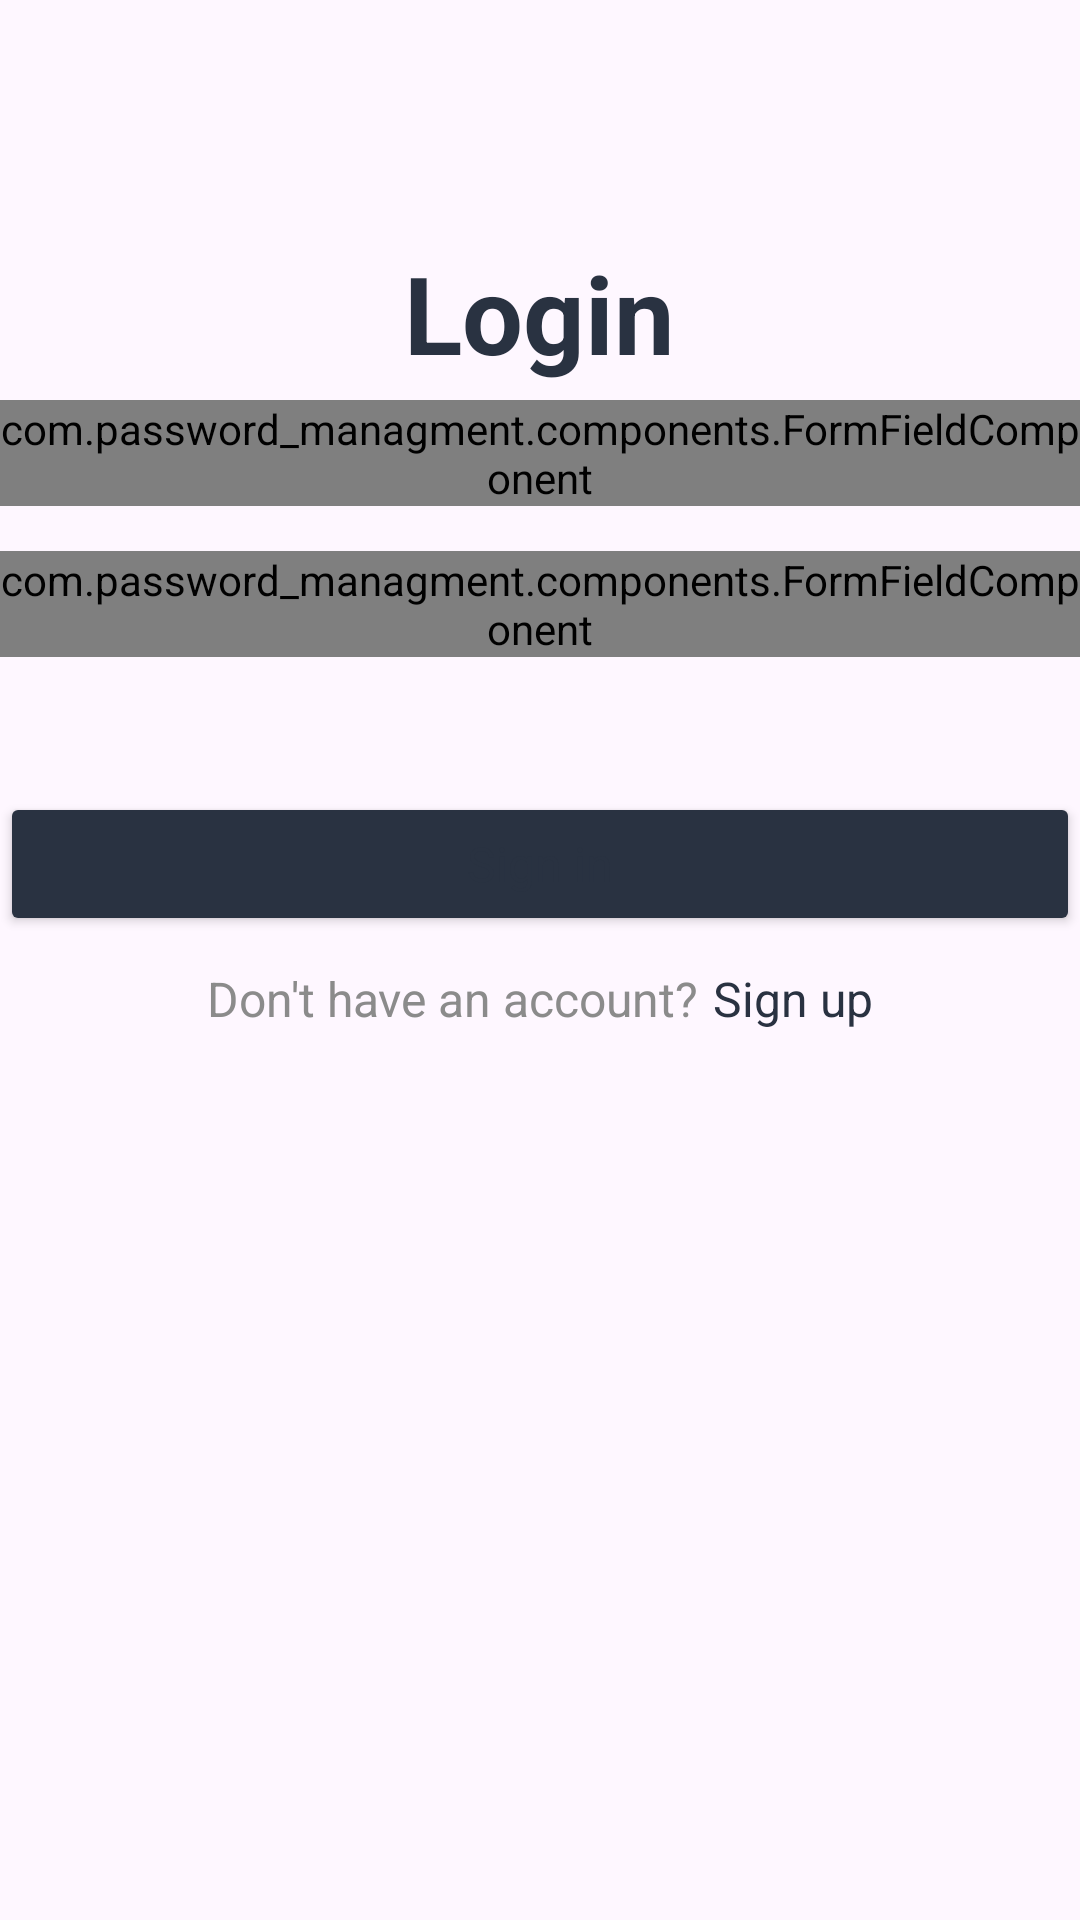

Write the Android layout XML for this screen, with the resource values it uses.
<!-- AndroidManifest.xml: application theme Theme.Password_managment -->
<!-- res/layout/fragment_login.xml -->
<?xml version="1.0" encoding="utf-8"?>
<LinearLayout xmlns:android="http://schemas.android.com/apk/res/android"
    xmlns:tools="http://schemas.android.com/tools"
    android:layout_width="match_parent"
    android:layout_height="match_parent"
    tools:context=".ui.auth.LoginFragment"
    android:orientation="vertical"
    android:layout_margin="20dp"
    >

    <TextView
        android:layout_width="wrap_content"
        android:layout_height="wrap_content"
        android:layout_gravity="center_horizontal"
        android:layout_marginTop="80dp"
        android:text="Login"
        style="@style/text_h1" />

    <com.password_managment.components.FormFieldComponent
        android:id="@+id/form_field"
        android:layout_width="match_parent"
        android:layout_height="wrap_content"
        android:layout_gravity="center"
        android:layout_marginTop="5dp" />

    <com.password_managment.components.FormFieldComponent
        android:id="@+id/form_field2"
        android:layout_width="match_parent"
        android:layout_height="wrap_content"
        android:layout_gravity="center"
        android:layout_marginTop="15dp" />

    <Button
        android:id="@+id/button_login"
        android:layout_marginTop="45dp"
        android:layout_width="match_parent"
        android:layout_height="wrap_content"
        style="@style/button"
        android:text="Sign in"/>

    <LinearLayout
        android:layout_width="match_parent"
        android:layout_height="wrap_content"
        android:orientation="horizontal"
        android:gravity="center_horizontal"
        android:paddingTop="10dp">
        <TextView
            android:layout_width="wrap_content"
            android:layout_height="wrap_content"
            android:text="Don't have an account?"
            android:textColor="@color/gray"
            style="@style/text_body" />
        <TextView
            android:id="@+id/text_view_register"
            android:layout_width="wrap_content"
            android:layout_height="wrap_content"
            android:text="Sign up"
            android:textColor="@color/blue_dark"
            style="@style/text_body"
            android:paddingLeft="5dp"
            />
    </LinearLayout>

</LinearLayout>
<!-- resources referenced by this layout -->
<resources>
  <color name="blue_dark">#293241</color>
  <color name="gray">#8B8B8B</color>
  <style name="button">
          <item name="android:backgroundTint">@color/blue_dark</item>
          <item name="android:padding">12dp</item>
          <item name="android:textAppearance">@style/text_body</item>
      </style>
  <style name="text_body">
          <item name="android:textSize">16sp</item>
          <item name="android:textColor">@color/blue_dark</item>
          <item name="android:textStyle">normal</item>
      </style>
  <style name="text_h1">
          <item name="android:textSize">36sp</item>
          <item name="android:textColor">@color/blue_dark</item>
          <item name="android:textStyle">bold</item>
      </style>
  <style name="Theme.Password_managment" parent="Theme.MaterialComponents.DayNight.DarkActionBar">
          
          <item name="colorPrimary">@color/purple_500</item>
          <item name="colorPrimaryVariant">@color/purple_700</item>
          <item name="colorOnPrimary">@color/white</item>
          
          <item name="colorSecondary">@color/teal_200</item>
          <item name="colorSecondaryVariant">@color/teal_700</item>
          <item name="colorOnSecondary">@color/black</item>
          
          <item name="android:statusBarColor">?attr/colorPrimaryVariant</item>
          
      </style>
  <color name="purple_500">#FF6200EE</color>
  <color name="purple_700">#FF3700B3</color>
  <color name="white">#FFFFFFFF</color>
  <color name="teal_200">#FF03DAC5</color>
  <color name="teal_700">#FF018786</color>
  <color name="black">#FF000000</color>
</resources>
